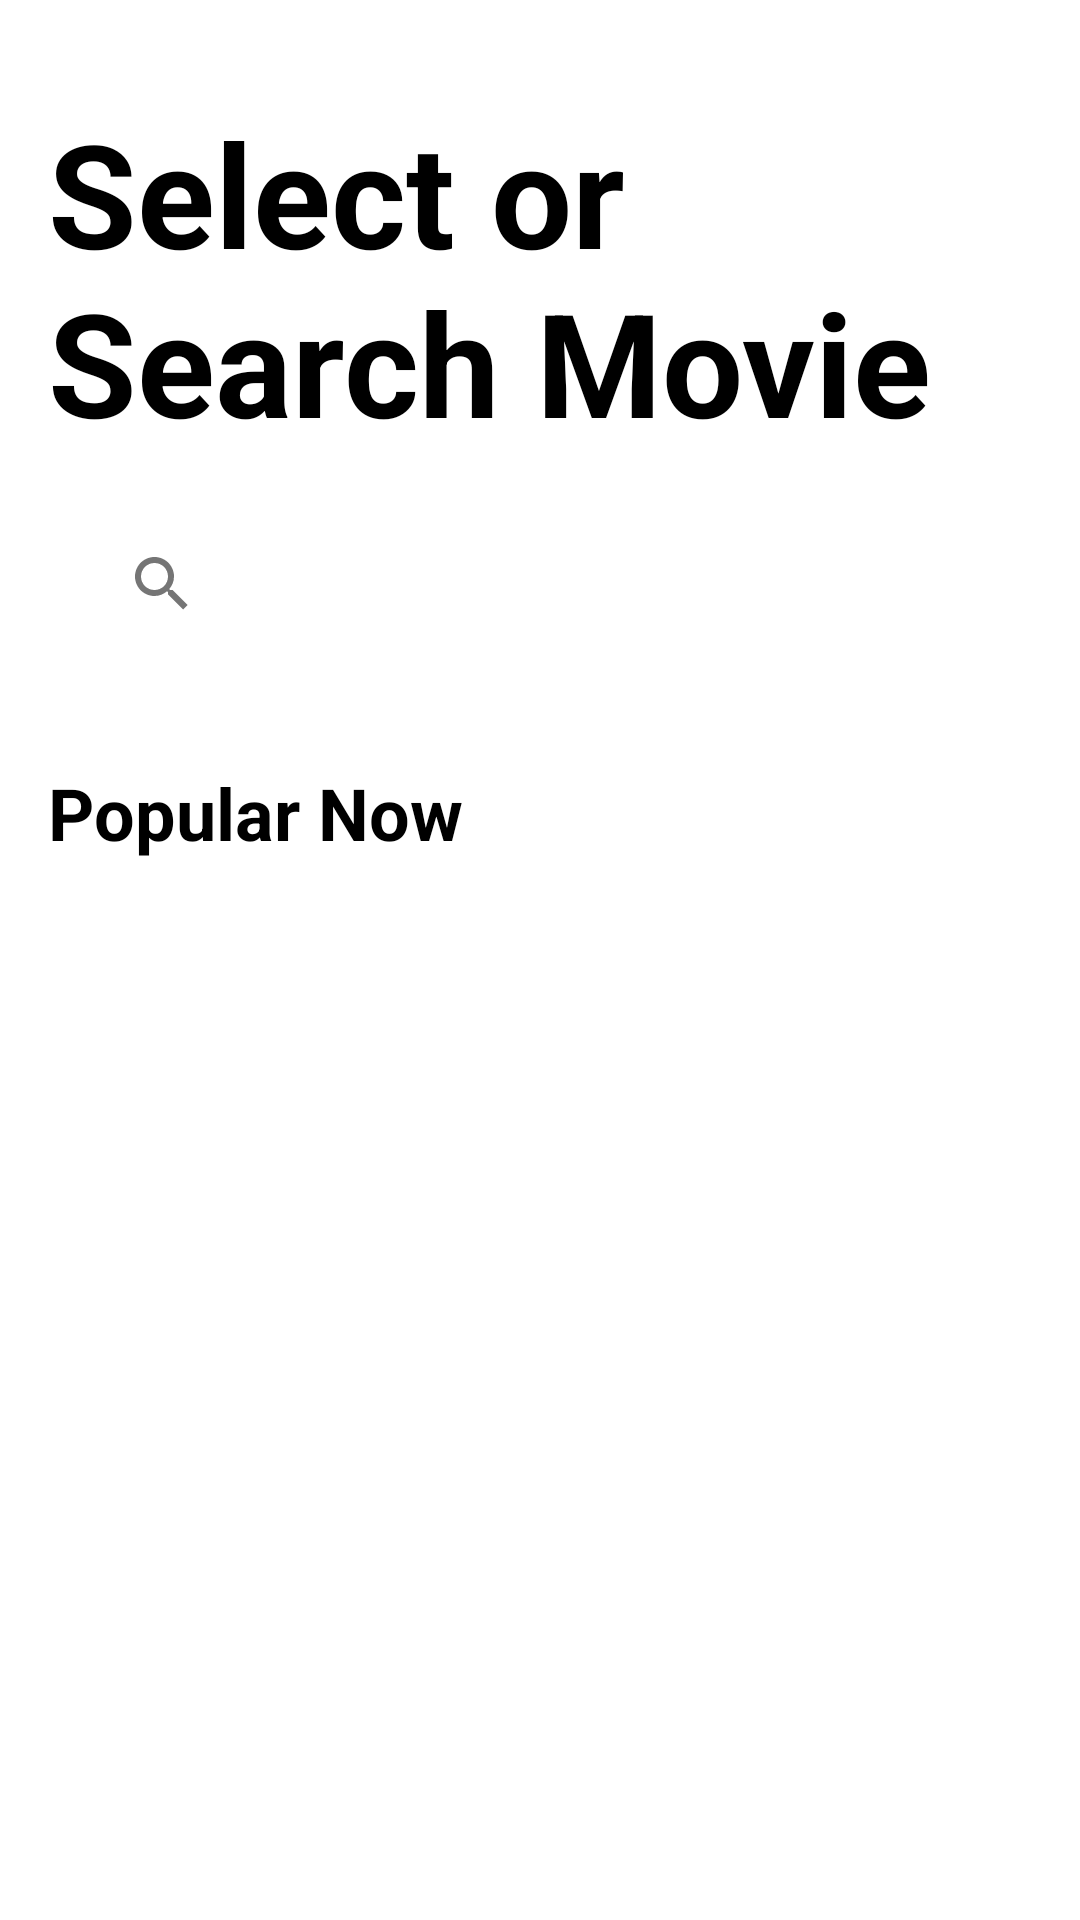

The Android layout XML behind this screen, and the referenced resources:
<!-- AndroidManifest.xml: application theme Theme.UrbanMovies -->
<!-- res/layout/activity_main.xml -->
<?xml version="1.0" encoding="utf-8"?>
<androidx.constraintlayout.widget.ConstraintLayout
    xmlns:android="http://schemas.android.com/apk/res/android"
    xmlns:app="http://schemas.android.com/apk/res-auto"
    xmlns:tools="http://schemas.android.com/tools"
    android:layout_width="match_parent"
    android:layout_height="match_parent"
    tools:context=".MovieListActivity">

    <TextView
        android:layout_width="match_parent"
        android:layout_height="wrap_content"
        android:id="@+id/header"
        app:layout_constraintTop_toTopOf="parent"
        app:layout_constraintEnd_toEndOf="parent"
        android:layout_marginTop="32dp"
        android:layout_marginLeft="16dp"
        android:layout_marginRight="16dp"
        android:fontFamily="sans-serif"
        android:textColor="@color/black"
        android:textStyle="bold"
        android:text="Select or Search Movie"
        android:textSize="48sp"/>

    <androidx.appcompat.widget.Toolbar
        android:id="@+id/toolbar"
        android:layout_width="match_parent"
        android:layout_height="?attr/actionBarSize"
        android:layout_margin="14dp"
        android:theme="@style/ThemeOverlay.AppCompat.Light"
        app:layout_constraintTop_toBottomOf="@+id/header"
        app:layout_constraintEnd_toEndOf="parent"
        app:layout_constraintStart_toStartOf="parent"
        app:layout_scrollFlags="scroll|enterAlways"
        app:popupTheme="@style/ThemeOverlay.AppCompat.Dark">


        <androidx.appcompat.widget.SearchView
            android:layout_width="match_parent"
            android:layout_height="?attr/actionBarSize"
            android:id="@+id/search_view"
            app:queryHint="Type a movie name"/>
    </androidx.appcompat.widget.Toolbar>

    <TextView
        android:layout_width="match_parent"
        android:layout_height="wrap_content"
        android:id="@+id/popularTag"
        app:layout_constraintEnd_toEndOf="parent"
        app:layout_constraintTop_toBottomOf="@+id/toolbar"
        android:layout_marginTop="32dp"
        android:layout_marginLeft="16dp"
        android:layout_marginRight="16dp"
        android:fontFamily="sans-serif"
        android:textStyle="bold"
        android:textColor="@color/black"
        android:text="Popular Now"
        android:textSize="24sp"/>

    <androidx.recyclerview.widget.RecyclerView
        android:id="@+id/recyclerview"
        android:layout_width="match_parent"
        android:layout_height="0dp"
        android:layout_marginTop="15dp"
        app:layout_behavior="@string/appbar_scrolling_view_behavior"
        app:layout_constraintEnd_toEndOf="parent"
        app:layout_constraintBottom_toBottomOf="parent"
        app:layout_constraintTop_toBottomOf="@+id/popularTag">

    </androidx.recyclerview.widget.RecyclerView>

</androidx.constraintlayout.widget.ConstraintLayout>
<!-- resources referenced by this layout -->
<resources>
  <style name="Theme.UrbanMovies" parent="Theme.MaterialComponents.DayNight.DarkActionBar">
          
          <item name="colorPrimary">@color/purple_500</item>
          <item name="colorPrimaryVariant">@color/purple_700</item>
          <item name="colorOnPrimary">@color/white</item>
          
          <item name="colorSecondary">@color/teal_200</item>
          <item name="colorSecondaryVariant">@color/teal_700</item>
          <item name="colorOnSecondary">@color/black</item>
          <item name="windowActionBar">false</item>
          <item name="windowNoTitle">true</item>
  
          
          <item name="android:statusBarColor" tools:targetApi="l">?attr/colorPrimaryVariant</item>
          
      </style>
  <!-- not gathered from this repository: default colours our renderer supplied (Android Studio template values) -->
  <color name="purple_500">#FF6200EE</color>
  <color name="purple_700">#FF3700B3</color>
  <color name="teal_200">#FF03DAC5</color>
  <color name="teal_700">#FF018786</color>
  <color name="black">#FF000000</color>
  <color name="white">#FFFFFFFF</color>
</resources>
